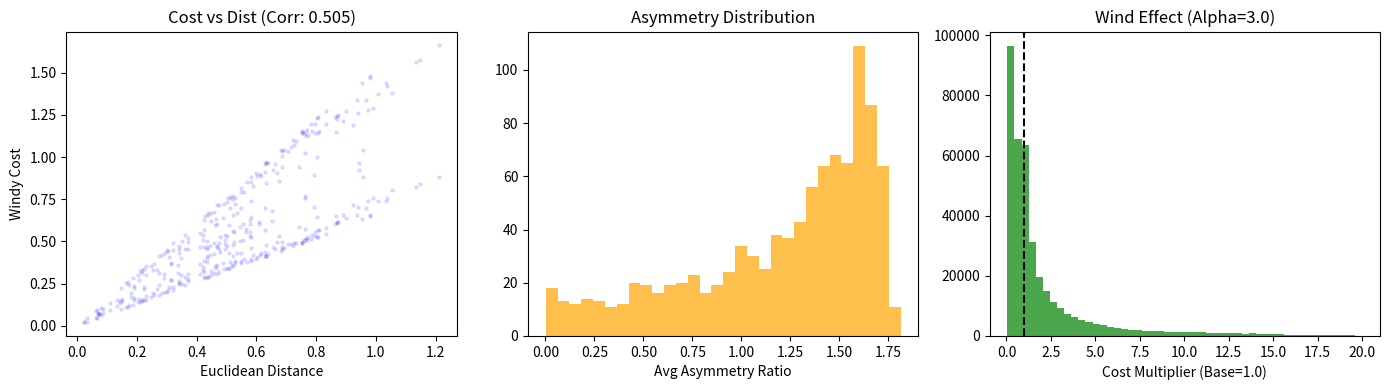

This figure's Python source:
#PROBLEM: COORDINATES FEATURES IS DOING TOO GOOD AND THE OTHERS TOO BAD
#HYPOTHESES:
# 1) THE WIND PARAMETER 'ALPHA' IS TOO LOW, MAKING THE PROBLEM TOO CLOSE TO EUCLIDEAN TSP
# 2) THE MODEL ARCHITECTURE IS NOT SUITED TO LEARN THE WIND EFFECT (E.G., NOT ENOUGH CAPACITY)
#3) THE TRAINING PROCEDURE (E.G., LR, BASELINE) IS NOT SUITED TO LEARN THE WIND EFFECT  
# THIS CODE CHECKS THE DATA STATS TO DIAGNOSE HYPOTHESIS 1

import numpy as np
import matplotlib.pyplot as plt
import scipy.stats
from tqdm import tqdm

# ==========================================
# 1. GENERATOR LOGIC (Mimics codebase)
# ==========================================
def generate_windy_instance(num_nodes, alpha=5.0, max_wind=0.5):
    """
    Replicates the logic found in test/windy_tsp_visualization.py 
    and used by problems/tsp/problem_tsp.py[cite: 440].
    """
    # Random locations [0, 1] x [0, 1]
    loc = np.random.rand(num_nodes, 2)
    
    # Random wind vector
    wind_angle = np.random.uniform(0, 2 * np.pi)
    wind_mag = np.random.uniform(0, max_wind)
    wind = np.array([wind_mag * np.cos(wind_angle), wind_mag * np.sin(wind_angle)])
    
    return {'loc': loc, 'wind': wind, 'alpha': alpha}

# ==========================================
# 2. ANALYSIS LOGIC
# ==========================================
def check_dominance_on_the_fly():
    # --- CONFIGURATION (Change these to test your hypothesis) ---
    NUM_SAMPLES = 1000
    MIN_SIZE = 20
    MAX_SIZE = 20  # Keep fixed size for consistent analysis
    
    # Current Default Parameters in your code
    ALPHA = 3.0     
    MAX_WIND = 1.0 
    
    print(f"Generating {NUM_SAMPLES} samples on the fly (Nodes: {MIN_SIZE}-{MAX_SIZE})...")
    print(f"Parameters: Alpha={ALPHA}, Max_Wind={MAX_WIND}")
    
    correlations = []
    asymmetry_ratios = []
    wind_multipliers = []
    
    # Mimic the loop in TSPDataset [cite: 439]
    for _ in tqdm(range(NUM_SAMPLES)):
        # 1. Random size generation (as done in problem_tsp.py)
        num_nodes = np.random.randint(low=MIN_SIZE, high=MAX_SIZE+1)
        
        # 2. Generate Instance
        sample = generate_windy_instance(num_nodes, alpha=ALPHA, max_wind=MAX_WIND)
        
        loc = sample['loc']
        wind = sample['wind']
        alpha = sample['alpha']
        
        # 3. Calculate Physics (Same as previous script)
        # Euclidean Distances
        diff = loc[None, :, :] - loc[:, None, :]
        dists = np.linalg.norm(diff, axis=-1)
        np.fill_diagonal(dists, 1.0) # Prevent div/0
        
        # Unit Vectors
        u = diff / dists[:, :, None]
        
        # Costs
        wind_proj = np.dot(u, wind)
        multiplier = np.exp(-1.0 * alpha * wind_proj)
        costs = dists * multiplier
        
        # Clean diagonals
        np.fill_diagonal(dists, 0)
        np.fill_diagonal(costs, 0)
        np.fill_diagonal(multiplier, 1)

        # --- METRICS ---
        mask = ~np.eye(num_nodes, dtype=bool)
        flat_dist = dists[mask]
        flat_cost = costs[mask]
        
        # Metric A: Correlation
        corr, _ = scipy.stats.pearsonr(flat_dist, flat_cost)
        correlations.append(corr)
        
        # Metric B: Asymmetry Ratio
        c_ij = costs
        c_ji = costs.T
        abs_diff = np.abs(c_ij - c_ji)
        mean_c = (c_ij + c_ji) / 2
        with np.errstate(divide='ignore', invalid='ignore'):
            asym = abs_diff / mean_c
        asymmetry_ratios.append(np.mean(asym[mask]))
        
        # Metric C: Multiplier
        wind_multipliers.extend(multiplier[mask])

    # === REPORTING ===
    avg_corr = np.mean(correlations)
    avg_asym = np.mean(asymmetry_ratios)
    
    print("\n" + "="*40)
    print(f" DIAGNOSTIC RESULTS (Alpha={ALPHA}, Wind={MAX_WIND})")
    print("="*40)
    print(f"1. Euclidean Dominance (Correlation): {avg_corr:.4f}")
    print(f"   (> 0.90 means Distance is the only thing that matters)")
    
    print(f"2. Asymmetry Strength: {avg_asym:.4f}")
    print(f"   (< 0.10 means the problem is basically symmetric)")

    # Plotting
    plt.figure(figsize=(14, 4))
    
    # Plot 1: Cost vs Dist
    plt.subplot(1, 3, 1)
    plt.scatter(flat_dist[:2000], flat_cost[:2000], alpha=0.1, s=5, c='blue')
    plt.xlabel("Euclidean Distance")
    plt.ylabel("Windy Cost")
    plt.title(f"Cost vs Dist (Corr: {avg_corr:.3f})")
    
    # Plot 2: Asymmetry Histogram
    plt.subplot(1, 3, 2)
    plt.hist(asymmetry_ratios, bins=30, color='orange', alpha=0.7)
    plt.xlabel("Avg Asymmetry Ratio")
    plt.title("Asymmetry Distribution")
    
    # Plot 3: Multiplier Histogram
    plt.subplot(1, 3, 3)
    plt.hist(wind_multipliers, bins=50, color='green', alpha=0.7)
    plt.xlabel("Cost Multiplier (Base=1.0)")
    plt.title(f"Wind Effect (Alpha={ALPHA})")
    plt.axvline(1.0, color='k', linestyle='--')
    
    plt.tight_layout()
    plot_filename = f"dominance_check_a{ALPHA}_w{MAX_WIND}.png"
    plt.savefig(plot_filename)
    print(f"\nSaved plots to '{plot_filename}'")

if __name__ == "__main__":
    check_dominance_on_the_fly()
